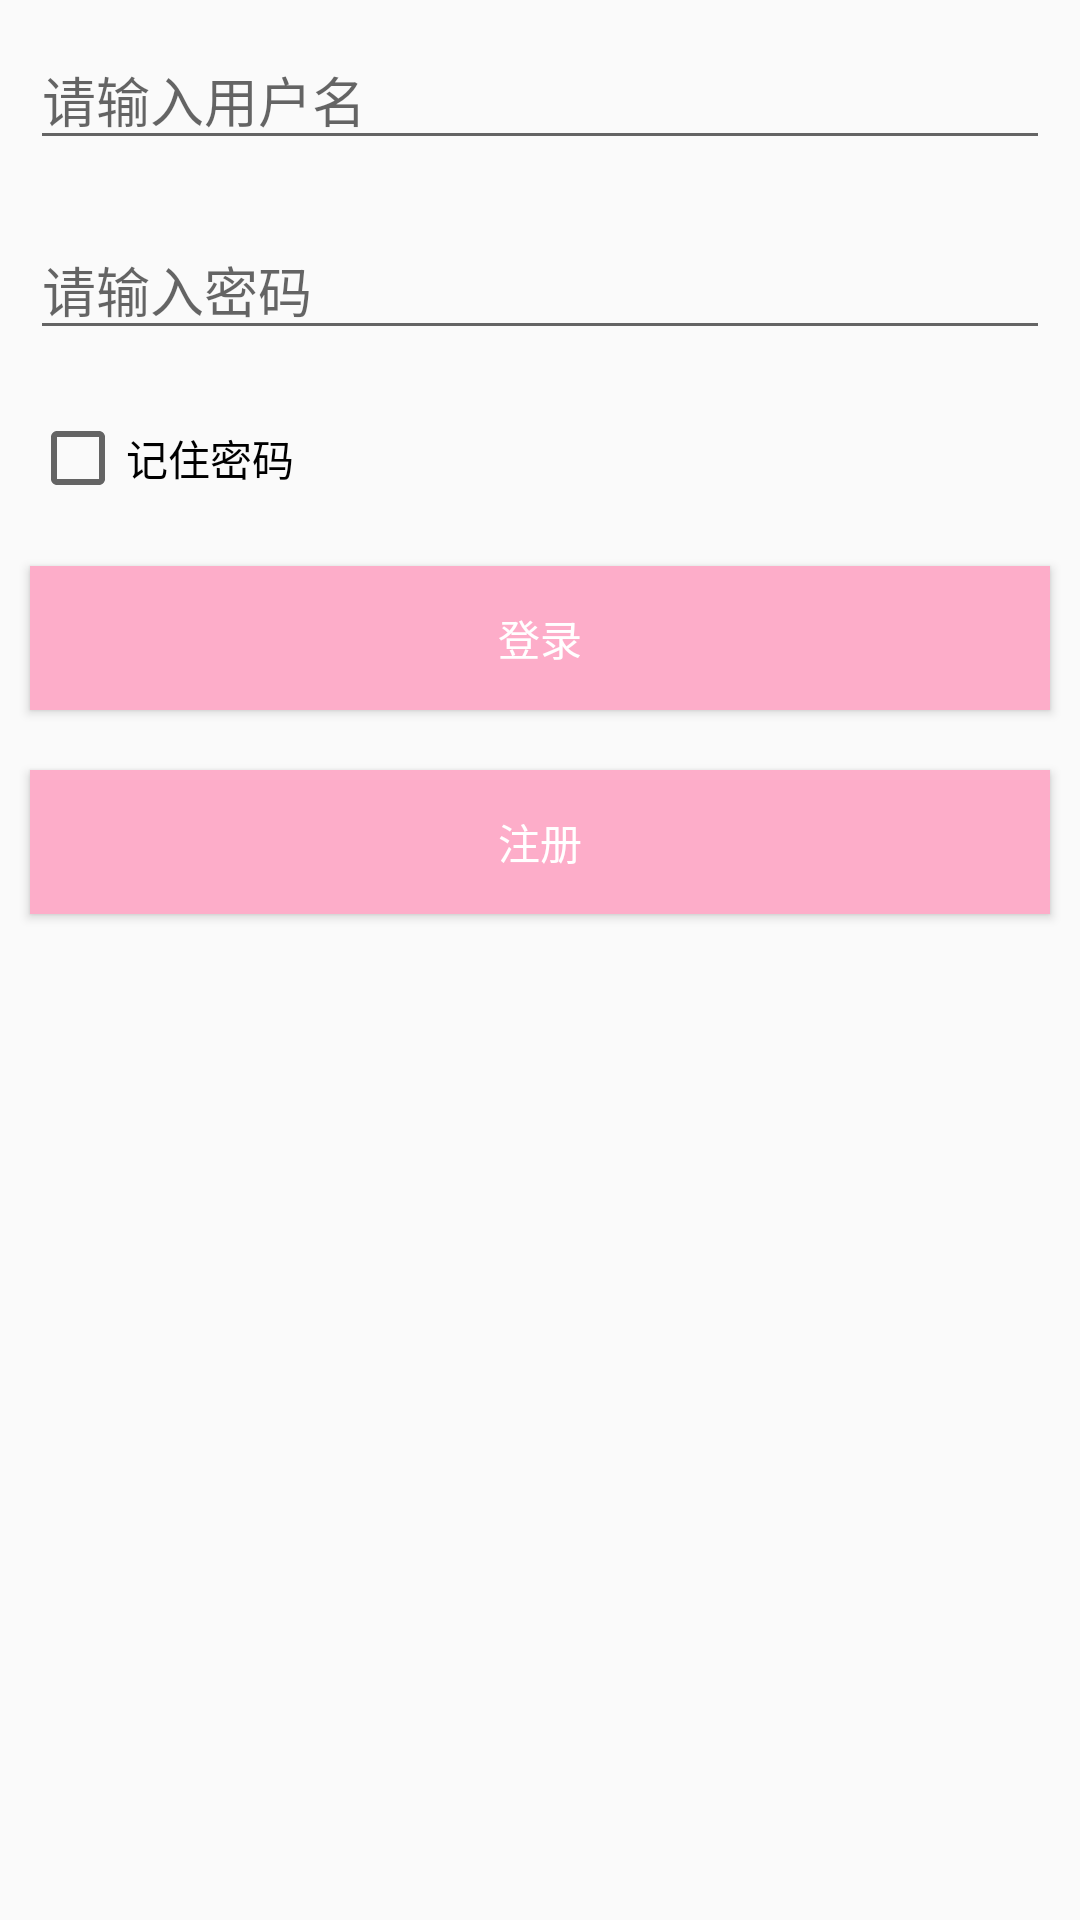

Here is an Android app screen rendered from its layout file. Give the layout XML and the strings, colors and styles it references.
<!-- AndroidManifest.xml: application theme AppTheme -->
<!-- res/layout/activity_main.xml -->
<?xml version="1.0" encoding="utf-8"?>

<LinearLayout xmlns:android="http://schemas.android.com/apk/res/android"
    android:layout_width="match_parent"
    android:layout_height="match_parent"
    android:orientation="vertical">


    <EditText
        android:layout_width="match_parent"
        android:layout_height="wrap_content"
        android:inputType="textPersonName"
        android:ems="10"
        android:id="@+id/edit_name"
        android:hint="请输入用户名"
        android:maxLines="1"
        android:layout_margin="10dp"/>

    <EditText
        android:layout_width="match_parent"
        android:layout_height="wrap_content"
        android:inputType="textPassword"
        android:ems="10"
        android:id="@+id/edit_pwd"
        android:hint="请输入密码"
        android:maxLines="1"
        android:layout_margin="10dp"/>

    <CheckBox
        android:text="记住密码"
        android:layout_width="match_parent"
        android:layout_height="wrap_content"
        android:id="@+id/checkBox"
        android:layout_margin="10dp"
        />

    <Button
        android:text="登录"
        android:layout_width="match_parent"
        android:layout_height="wrap_content"
        android:id="@+id/btn_log"
        android:background="@color/colorAccent"
        android:textColor="@android:color/white"
        android:layout_margin="10dp"/>

    <Button
        android:text="注册"
        android:layout_width="match_parent"
        android:layout_height="wrap_content"
        android:id="@+id/btn_reg"
        android:background="@color/colorAccent"
        android:textColor="@android:color/white"
        android:layout_margin="10dp" />

</LinearLayout>
<!-- resources referenced by this layout -->
<resources>
  <color name="colorAccent">#fdadc9</color>
  <style name="AppTheme" parent="Theme.AppCompat.Light.DarkActionBar">
          
          <item name="colorPrimary">@color/colorTheme</item>
          <item name="colorPrimaryDark">@color/colorPrimaryDark</item>
          <item name="colorAccent">@color/colorAccent</item>
      </style>
  <color name="colorTheme">#ff60af</color>
  <color name="colorPrimaryDark">#ff79bc</color>
</resources>
